Photos from the image-classification dataset "Augmented" in the GitHub repository Leo-Thomas/K-Pipelines. Its 2 classes are: corrosion, no corrosion.

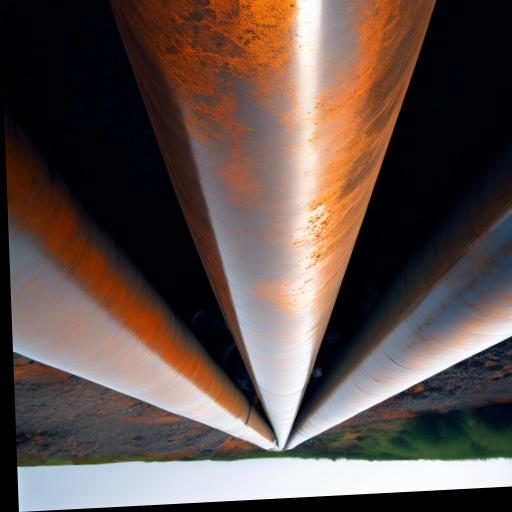
Label: corrosion

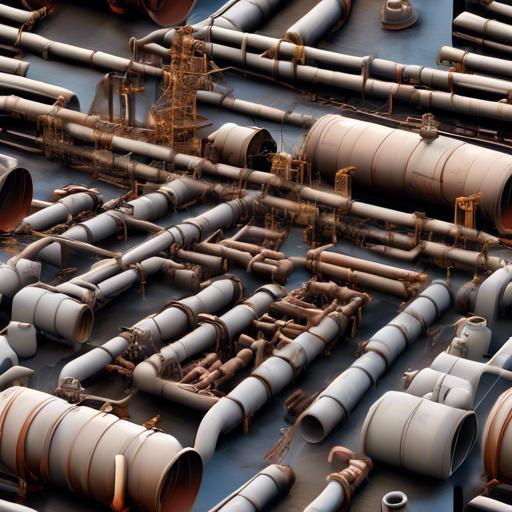
Label: no corrosion

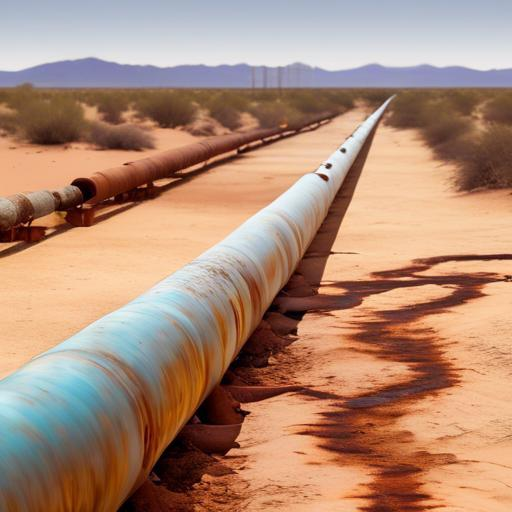
Label: corrosion

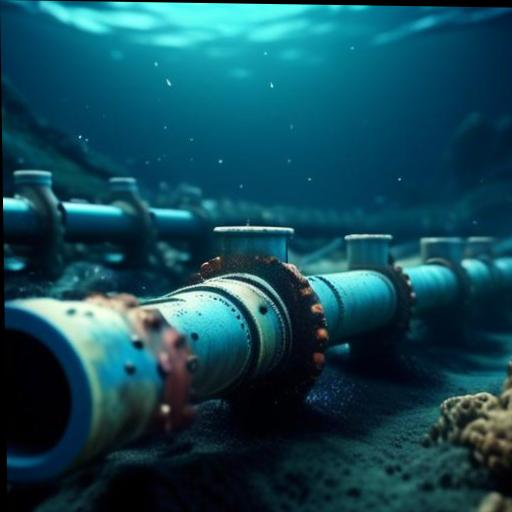
Label: no corrosion

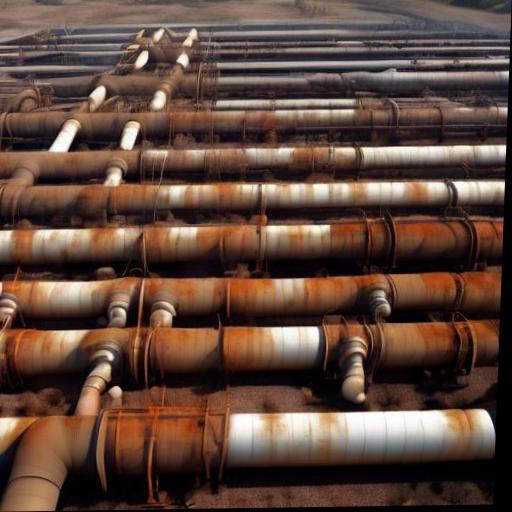
Label: corrosion

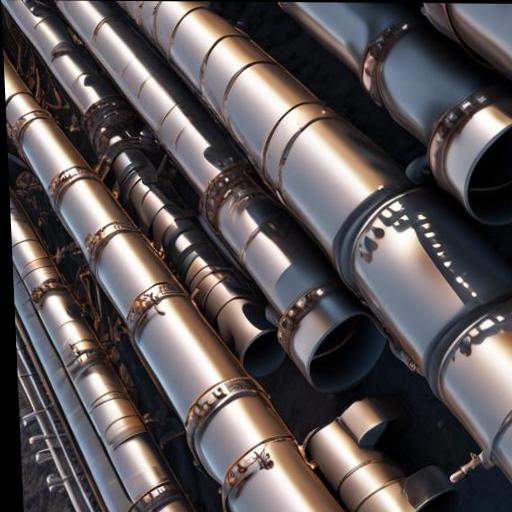
Label: no corrosion
